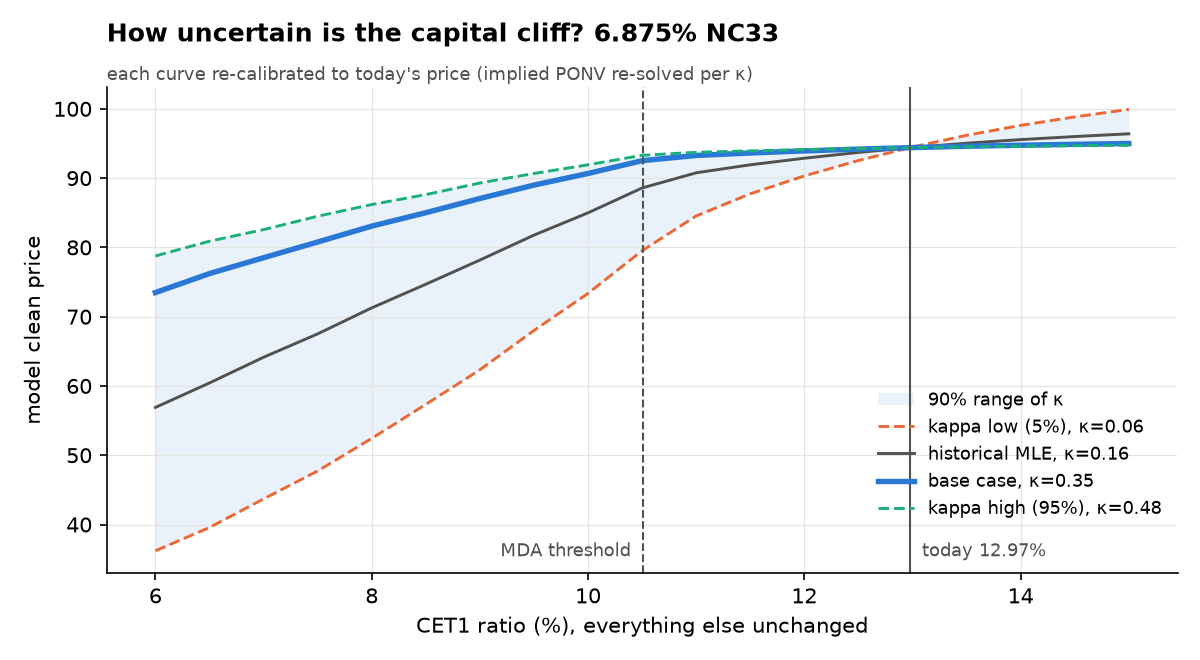

Values plotted in this chart, from the file beside it:
scenario, kappa, cet1, clean
kappa low (5%), 0.06287, 6.0, 36.2
kappa low (5%), 0.06287, 6.5, 39.57
kappa low (5%), 0.06287, 7.0, 43.69
kappa low (5%), 0.06287, 7.5, 47.72
kappa low (5%), 0.06287, 8.0, 52.43
kappa low (5%), 0.06287, 8.5, 57.34
kappa low (5%), 0.06287, 9.0, 62.33
kappa low (5%), 0.06287, 9.5, 68.01
kappa low (5%), 0.06287, 10.0, 73.36
kappa low (5%), 0.06287, 10.5, 79.52
kappa low (5%), 0.06287, 11.0, 84.54
kappa low (5%), 0.06287, 11.5, 87.74
kappa low (5%), 0.06287, 12.0, 90.32
kappa low (5%), 0.06287, 12.5, 92.54
kappa low (5%), 0.06287, 13.0, 94.49
kappa low (5%), 0.06287, 13.5, 96.18
kappa low (5%), 0.06287, 14.0, 97.61
kappa low (5%), 0.06287, 14.5, 98.84
kappa low (5%), 0.06287, 15.0, 99.92
historical MLE, 0.1646, 6.0, 56.9
historical MLE, 0.1646, 6.5, 60.44
historical MLE, 0.1646, 7.0, 64.14
historical MLE, 0.1646, 7.5, 67.52
historical MLE, 0.1646, 8.0, 71.27
historical MLE, 0.1646, 8.5, 74.68
historical MLE, 0.1646, 9.0, 78.17
historical MLE, 0.1646, 9.5, 81.77
historical MLE, 0.1646, 10.0, 84.99
historical MLE, 0.1646, 10.5, 88.58
historical MLE, 0.1646, 11.0, 90.77
historical MLE, 0.1646, 11.5, 91.92
historical MLE, 0.1646, 12.0, 92.87
historical MLE, 0.1646, 12.5, 93.71
historical MLE, 0.1646, 13.0, 94.43
historical MLE, 0.1646, 13.5, 95.04
historical MLE, 0.1646, 14.0, 95.56
historical MLE, 0.1646, 14.5, 96
historical MLE, 0.1646, 15.0, 96.4
base case, 0.35, 6.0, 73.48
base case, 0.35, 6.5, 76.22
base case, 0.35, 7.0, 78.51
base case, 0.35, 7.5, 80.78
base case, 0.35, 8.0, 83.07
base case, 0.35, 8.5, 85.01
base case, 0.35, 9.0, 87.06
base case, 0.35, 9.5, 88.99
base case, 0.35, 10.0, 90.67
base case, 0.35, 10.5, 92.52
base case, 0.35, 11.0, 93.27
base case, 0.35, 11.5, 93.63
base case, 0.35, 12.0, 93.93
base case, 0.35, 12.5, 94.19
base case, 0.35, 13.0, 94.41
base case, 0.35, 13.5, 94.6
base case, 0.35, 14.0, 94.75
base case, 0.35, 14.5, 94.88
base case, 0.35, 15.0, 94.99
kappa high (95%), 0.4755, 6.0, 78.76
kappa high (95%), 0.4755, 6.5, 80.89
kappa high (95%), 0.4755, 7.0, 82.57
... 16 more rows
